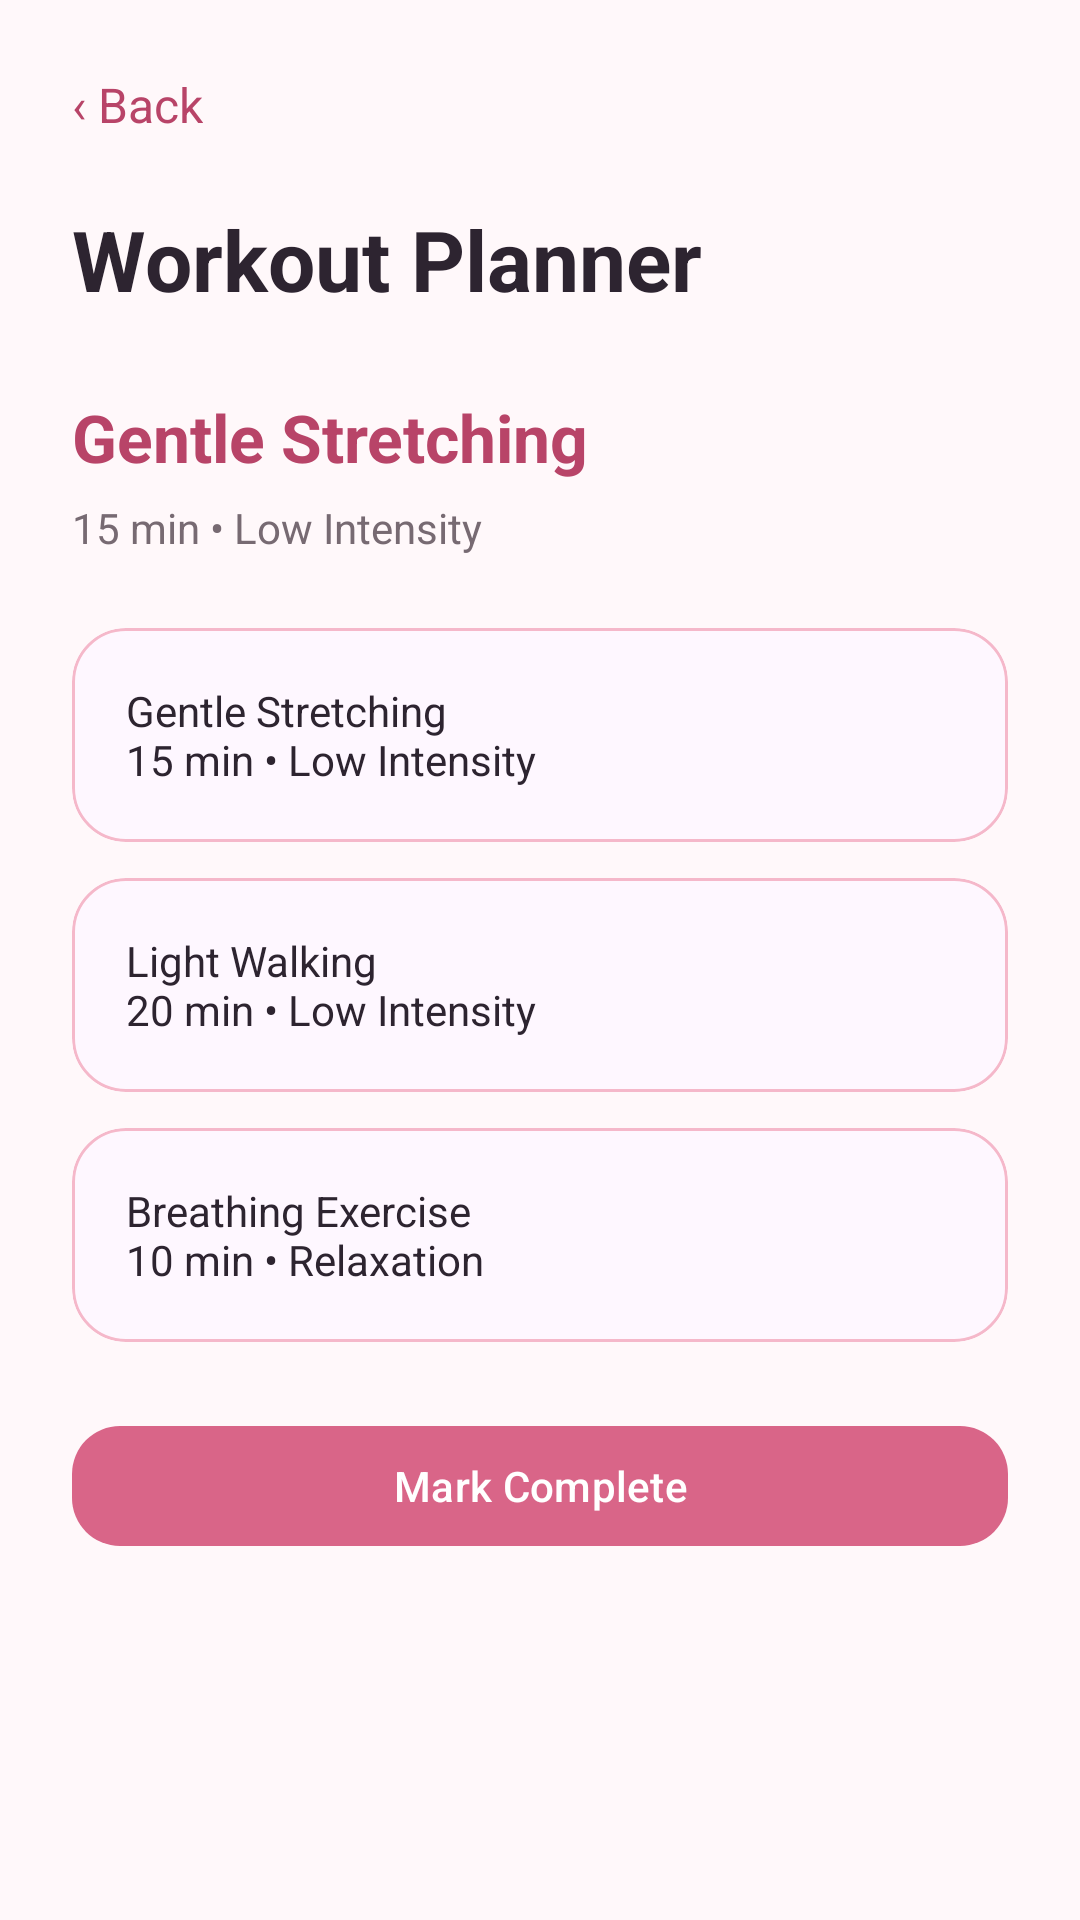

Write the Android layout XML for this screen, with the resource values it uses.
<!-- AndroidManifest.xml: application theme Theme.BloomCare -->
<!-- res/layout/activity_workout.xml -->
<?xml version="1.0" encoding="utf-8"?>
<ScrollView xmlns:android="http://schemas.android.com/apk/res/android"
    xmlns:app="http://schemas.android.com/apk/res-auto"
    android:layout_width="match_parent"
    android:layout_height="match_parent"
    android:background="@color/blush_50">

    <LinearLayout
        android:layout_width="match_parent"
        android:layout_height="wrap_content"
        android:orientation="vertical"
        android:padding="24dp">

        <TextView android:id="@+id/btnBack" android:layout_width="wrap_content" android:layout_height="wrap_content"
            android:text="‹ Back" android:textColor="@color/rose_dark" android:textSize="16sp"/>

        <TextView android:layout_width="wrap_content" android:layout_height="wrap_content"
            android:layout_marginTop="22dp" android:text="Workout Planner"
            android:textColor="@color/text_primary" android:textSize="28sp" android:textStyle="bold"/>

        <TextView android:id="@+id/tvWorkoutName" android:layout_width="wrap_content" android:layout_height="wrap_content"
            android:layout_marginTop="26dp" android:text="Gentle Stretching"
            android:textColor="@color/rose_dark" android:textSize="22sp" android:textStyle="bold"/>

        <TextView android:id="@+id/tvWorkoutDetails" android:layout_width="wrap_content" android:layout_height="wrap_content"
            android:layout_marginTop="6dp" android:text="15 min • Low Intensity" android:textColor="@color/text_secondary"/>

        <com.google.android.material.card.MaterialCardView android:id="@+id/cardStretching"
            android:layout_width="match_parent" android:layout_height="wrap_content" android:layout_marginTop="24dp"
            app:cardCornerRadius="18dp" app:strokeColor="@color/rose_light" app:strokeWidth="1dp">
            <TextView android:layout_width="match_parent" android:layout_height="wrap_content" android:padding="18dp"
                android:text="Gentle Stretching&#10;15 min • Low Intensity" android:textColor="@color/text_primary"/>
        </com.google.android.material.card.MaterialCardView>

        <com.google.android.material.card.MaterialCardView android:id="@+id/cardWalking"
            android:layout_width="match_parent" android:layout_height="wrap_content" android:layout_marginTop="12dp"
            app:cardCornerRadius="18dp" app:strokeColor="@color/rose_light" app:strokeWidth="1dp">
            <TextView android:layout_width="match_parent" android:layout_height="wrap_content" android:padding="18dp"
                android:text="Light Walking&#10;20 min • Low Intensity" android:textColor="@color/text_primary"/>
        </com.google.android.material.card.MaterialCardView>

        <com.google.android.material.card.MaterialCardView android:id="@+id/cardBreathing"
            android:layout_width="match_parent" android:layout_height="wrap_content" android:layout_marginTop="12dp"
            app:cardCornerRadius="18dp" app:strokeColor="@color/rose_light" app:strokeWidth="1dp">
            <TextView android:layout_width="match_parent" android:layout_height="wrap_content" android:padding="18dp"
                android:text="Breathing Exercise&#10;10 min • Relaxation" android:textColor="@color/text_primary"/>
        </com.google.android.material.card.MaterialCardView>

        <com.google.android.material.button.MaterialButton android:id="@+id/btnCompleteWorkout"
            android:layout_width="match_parent" android:layout_height="wrap_content" android:layout_marginTop="24dp"
            android:text="Mark Complete" app:cornerRadius="16dp"/>
    </LinearLayout>
</ScrollView>
<!-- resources referenced by this layout -->
<resources>
  <color name="blush_50">#FFF8FA</color>
  <color name="rose_dark">#B84468</color>
  <color name="rose_light">#F5B8CA</color>
  <color name="text_primary">#2D2430</color>
  <color name="text_secondary">#776A72</color>
  <style name="Theme.BloomCare" parent="Theme.Material3.DayNight.NoActionBar">
          <item name="colorPrimary">@color/rose_primary</item>
          <item name="colorOnPrimary">@color/white</item>
          <item name="colorSecondary">@color/mauve</item>
          <item name="colorOnSecondary">@color/white</item>
          <item name="android:windowBackground">@color/blush_50</item>
          <item name="android:statusBarColor">@color/blush_100</item>
          <item name="android:navigationBarColor">@color/white</item>
          <item name="android:windowLightStatusBar">true</item>
      </style>
  <color name="rose_primary">#D96588</color>
  <color name="white">#FFFFFF</color>
  <color name="mauve">#8D5A73</color>
  <color name="blush_100">#FDEBF1</color>
</resources>
